pico-8 play session: hold → + tap 🅾

[t = 2 s] hold → ~2s, tap 🅾 ~4×
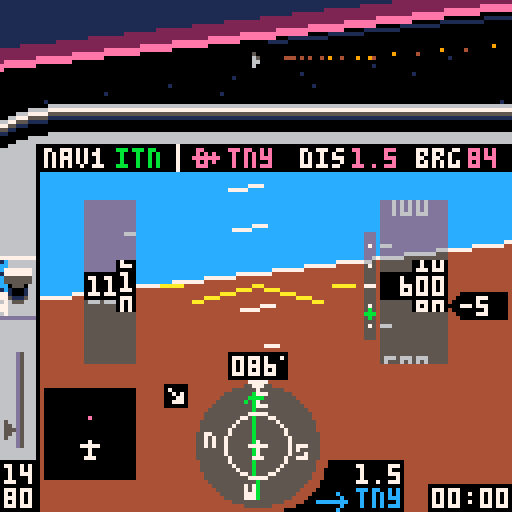
[t = 4 s] hold → ~4s, tap 🅾 ~7×
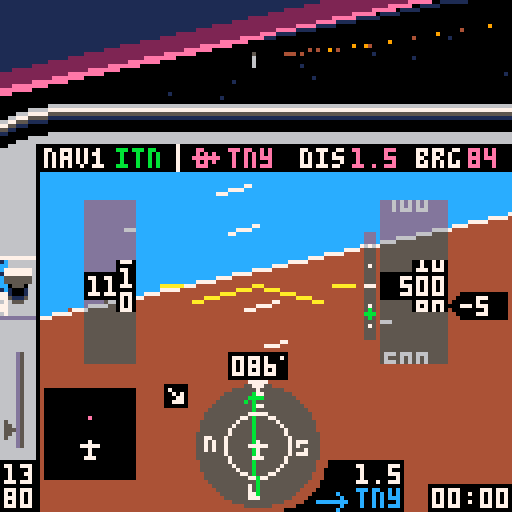
[t = 6 s] hold → ~6s, tap 🅾 ~10×
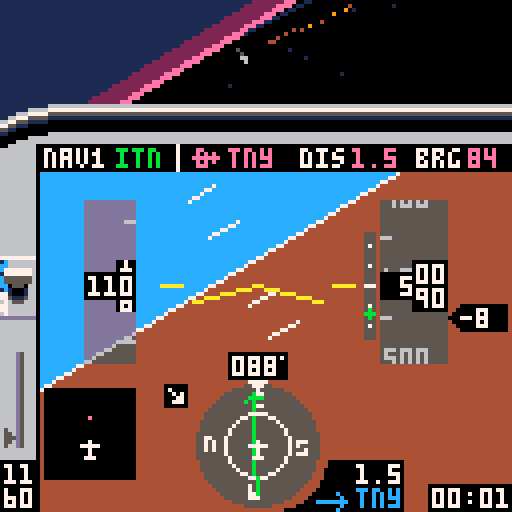
[t = 8 s] hold → ~8s, tap 🅾 ~14×
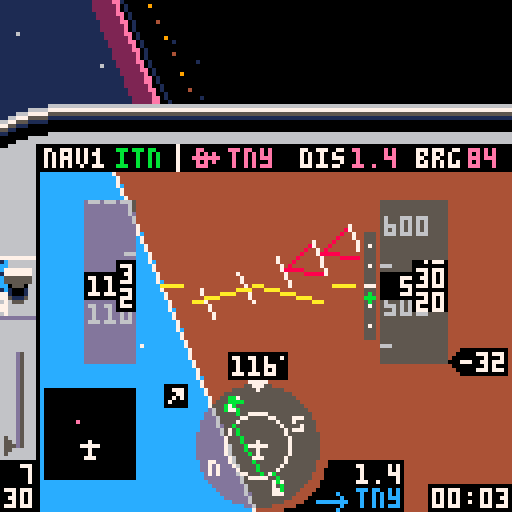

pico-8 cartridge
version 16
__lua__
-- tiny sim
-- [redacted]
-- 3d math portions from threejs
local _tok={
['true']=true,
['false']=false}
function nop() return true end
local _g={
cls=cls,
clip=clip,
map=map,
print=print,
line=line,
spr=spr,
sspr=sspr,
pset=pset,
rect=rect,
rectfill=rectfill,
sfx=sfx}
local table_delims={['{']="}",['[']="]"}
local function match(s,tokens)
for i=1,#tokens do
if(s==sub(tokens,i,i)) return true
end
return false
end
local function skip_delim(str, pos, delim, err_if_missing)
if sub(str,pos,pos)!=delim then
return pos,false
end
return pos+1,true
end
local function parse_str_val(str, pos, val)
val=val or ''
local c=sub(str,pos,pos)
if(c=='"') return _g[val] or val,pos+1
return parse_str_val(str,pos+1,val..c)
end
local function parse_num_val(str,pos,val)
val=val or ''
local c=sub(str,pos,pos)
if(not match(c,"-xb0123456789abcdef.")) return tonum(val),pos
return parse_num_val(str,pos+1,val..c)
end
function json_parse(str, pos, end_delim)
pos=pos or 1
local first=sub(str,pos,pos)
if match(first,"{[") then
local obj,key,delim_found={},true,true
pos+=1
while true do
key,pos=json_parse(str, pos, table_delims[first])
if(key==nil) return obj,pos
if first=="{" then
pos=skip_delim(str,pos,':',true)
obj[key],pos=json_parse(str,pos)
else
add(obj,key)
end
pos,delim_found=skip_delim(str, pos, ',')
end
elseif first=='"' then
return parse_str_val(str,pos+1)
elseif match(first,"-0123456789") then
return parse_num_val(str, pos)
elseif first==end_delim then
return nil,pos+1
else
for lit_str,lit_val in pairs(_tok) do
local lit_end=pos+#lit_str-1
if sub(str,pos,lit_end)==lit_str then return lit_val,lit_end+1 end
end
end
end
local world=json_parse'{"scenarios":[{"name":"visual approach","args":[-417,326.3,85,600,-1,0,25,112,3,2],"weather":1,"briefing":[{"fn":"print","args":["remain on runway axis. extend the\nflaps and keep speed at 65-70\nknots by using pitch and\nthrottle. at 50 feet, smoothly\nclose throttle and raise the\nnose to gently touch down\nbelow 65 knots.\ntoo easy? add some wind!",8,30,5]}]},{"name":"final approach","args":[-408.89,230.77,85,1000,1,0,75,112,3,2],"weather":2,"briefing":[{"fn":"print","args":["fly heading of approx. 085\nkeep localizer (  ) centered\n(the wind might push you away)\nmaintain 1000 ft\nintercept glide slope ( )\nreduce power and extend flaps\nstart 500 ft/min descent\nkeep localizer centered\nkeep glideslope centered\nat 200 ft reduce power & land",8,30,5]},{"fn":"spr","args":[20,71,36]},{"fn":"spr","args":[38,100,55]}]},{"name":"full approach","args":[-222.22,461.54,313,3000,0,0,91,112,1,2],"weather":3,"briefing":[{"fn":"print","args":["cross pco (  ) on heading 313\nintercept localizer (  )\nturn left heading 265\ndescend to 2000 ft\nturn right heading 310\nfly 1 minute\nturn left heading 130\nintercept localizer\nturn left heading 085\nfly final approach and land",8,30,5]},{"fn":"spr","args":[35,51,29]},{"fn":"spr","args":[20,91,36]}]},{"name":"engine failure!","args":[-422.2,408,85,500,10,0,0,65,3,2],"weather":1,"briefing":[{"fn":"print","args":["you have just taken off\nfrom tinyville for a trip\nto the beach, when the\nengine suddenly quits at\nonly 500 feet! make a steep\nturn back to airport while\nmaintaining best glide\nspeed (65 knots). can you\nmake it back? good luck!",8,30,5]}]},{"name":"unusual attitude","args":[-222.22,461.54,330,450,99,99,100,112,3,2],"weather":1,"briefing":[{"fn":"print","args":["while checking the map you did\nnot pay attention to your\nattitude. when you look up,\nthe airplane is out of control\nat low altitude. oops!\ncan you recover?\nhint: bank first, then pull up",8,30,5]}]},{"name":"free flight","args":[-422.2,384.6,85,0,0,0,0,0,5,2,true],"weather":1,"briefing":[{"fn":"print","args":["you are cleared for take-off\non runway 08 at tinyville.\napply full power and raise\nthe nose at 50-55 knots.\nhave fun!",8,30,5]}]}],"wx":[{"name":"clear, calm","dir":[0,0],"sky_gradient":[0,14,0,360,2,0,1440,1,0]},{"name":"clouds, breezy","dir":[60,10],"ceiling":500,"horiz":56,"sky_gradient":[0,213,-23131,500,5,0],"tex":{"x":0,"y":32},"light_ramp":68,"light_scale":0.125},{"name":"low clouds, stormy","dir":[10,20],"ceiling":200,"horiz":28,"sky_gradient":[0,5,0],"tex":{"x":64,"y":32},"light_ramp":68,"light_scale":0.08}],"db":[{"lat":-251.11,"lon":430.77,"name":"pco","type":"vor","nav":true},{"lat":-422.46,"lon":387.59,"name":"itn","type":"ils","angle":85},{"lat":-422.2,"lon":384.6,"name":"tny","type":"apt","model":"apt","angle":85,"nav":true},{"lat":-244,"lon":268.5,"name":"smallville","model":"cty"},{"lat":-66.67,"lon":153.85,"name":"smv","type":"apt","model":"apt","angle":40,"nav":true},{"lat":-177.78,"lon":246.15,"name":"wee","type":"vor","nav":true},{"lat":-70.17,"lon":531.28,"name":"pti","type":"apt","model":"apt2","angle":170,"nav":true},{"lat":0,"lon":0,"model":"grnd"},{"lat":-169.64,"lon":100.27,"name":"mt. big","model":"mnt_big"},{"lat":-157.76,"lon":402.52,"model":"ship","angle":56},{"lat":-342.95,"lon":575.45,"model":"ship","angle":156},{"lon":544.49,"lat":-107.86,"model":"windt","angle":21},{"lon":550.84,"lat":-105.59,"model":"windt","angle":21},{"lon":556.43,"lat":-103.61,"model":"windt","angle":21},{"lon":116.03,"lat":-409.66,"model":"windt","angle":90},{"lon":114.03,"lat":-408.52,"model":"windt","angle":90},{"lon":116.03,"lat":-406.93,"model":"windt","angle":90}],"vspeeds":[{"ias":55,"s":40},{"ias":60,"s":56},{"ias":65,"s":41},{"ias":79,"s":57}],"hsic":[64,111],"bp":{"v":[[64,98],[64,102],[62,100],[66,100],[64,120],[64,124]],"e":[[1,2],[1,3],[1,4],[5,6]]},"nesw":[[64,99,52],[52,111,53],[64,123,36],[76,111,37]],"cdii":{"v":[[64,98],[64,102],[62,100],[66,100],[64,120],[64,124],[64,104],[64,118]],"e":[[1,2],[1,3],[1,4],[5,6],[7,8]]},"apsymbol":{"v":[[55,87],[61,87],[58,86],[58,91],[57,91],[59,91]],"e":[[1,2],[3,4],[5,6]]},"lcockpit":[{"fn":"map","args":[0,0,-4,26,17,3]},{"fn":"map","args":[0,3,-4,48,2,11]},{"fn":"spr","args":[18,71,120]},{"fn":"spr","args":[34,79,115]},{"fn":"rectfill","args":[107,121,127,127,0]},{"fn":"rectfill","args":[87,115,100,127,0]},{"fn":"spr","args":[35,79,122]}],"rcockpit":[{"fn":"clip","args":[]},{"fn":"map","args":[17,0,-4,26,27,3]},{"fn":"map","args":[32,3,116,50,2,10]},{"fn":"spr","args":[21,107,120]},{"fn":"spr","args":[42,115,120]},{"fn":"line","args":[4,36,4,42,0]}],"briefing":[{"fn":"map","args":[82,1,0,17,16,10]},{"fn":"print","args":["press ❎ to   fly",8,112,7]},{"fn":"spr","args":[2,54,112]},{"fn":"spr","args":[3,77,112]},{"fn":"print","args":["🅾️: back to menu",8,119,6]}],"intro":[{"fn":"spr","args":[2,34,10]},{"fn":"spr","args":[3,78,10]},{"fn":"rectfill","args":[5,77,116,107,8]},{"fn":"rect","args":[5,77,116,107,2]},{"fn":"map","args":[82,0,5,70,15,1]},{"fn":"print","args":["tiny sim",44,10,7]},{"fn":"print","args":["the world\'s smallest flight sim",2,20,6]},{"fn":"print","args":["press ❎ for briefing",8,57,7]},{"fn":"print","args":["❎/🅾️ : throttle",8,80,6]},{"fn":"print","args":["❎[p2]: toggle flaps",8,87]},{"fn":"print","args":["🅾️[p2]: instruments / map",8,94]},{"fn":"print","args":["⬆️[p2]: cycle gps waypoint",8,101]}],"gs":[{"fn":"pset","args":[92,61,7]},{"fn":"pset","args":[92,66,7]},{"fn":"pset","args":[92,71,7]},{"fn":"pset","args":[92,76,7]},{"fn":"pset","args":[92,81,7]},{"fn":"line","args":[91,71,93,71,7]}],"stopsfx":[{"fn":"sfx","args":[38,-2]},{"fn":"sfx","args":[42,-2]},{"fn":"sfx","args":[43,-2]},{"fn":"sfx","args":[45,-2]}]}'
local dither_pat=json_parse'[0xffff.8,0x7fff.8,0x7fdf.8,0x5fdf.8,0x5f5f.8,0x5b5f.8,0x5b5e.8,0x5a5e.8,0x5a5a.8,0x1a5a.8,0x1a4a.8,0x0a4a.8,0x0a0a.8,0x020a.8,0x0208.8,0x0000.8]'
local scenarios,wx,db,hsic,bp,cdii,nesw,vspeeds,apsymbol=world.scenarios,world.wx,world.db,world.hsic,world.bp,world.cdii,world.nesw,world.vspeeds,world.apsymbol
palt(15,true)
palt(0,false)
local frame=0
local scen,wnd=1,1
local v_fwd,v_right,v_up={0,0,1},{1,0,0},{0,1,0}
local all_models,actors,stars,cam={},{},{}
local pilot_pos,sim={0,0.037,0}
local tex_src
music(0)
function _init()
menu,item=1,0
scen,wnd=1,1
cam=make_cam(63.5,14.5,63.5)
actors,sim={}
for _,l in pairs(db) do
if l.model then
add(actors,make_actor(l.model,{l.lat,0,l.lon},l.angle))
end
end
end
function make_sim(s)
local brg,dist,crs,cdi={},{},0,0
local rpm,vs,aoa,timer,flps,blag,plag,slag,relwind=2200,0,0,0,0,0,0,0
local lat,lon,heading,alt,pitch,bank,throttle,tas,dto,nav1,onground=munpack(scenarios[s].args)
if(pitch==99) bank,pitch=unusual()
local aic,aipitch,aistep,aiwidth,ai={64,71},{60,141},10,8,json_parse'[[-87,72],[215,72],[64,-79],[64,223]]'
local mapc,mapclr={22,111},{apt=14,vor=12,ils=0,cty=5}
local prev_tile=-1
function warn(y)
local j=y>64 and -1 or 1
for i=0,3 do
local _y=y+i*aistep+pitch
local x1,y1=rotatepoint({aipitch[1],_y},aic,-bank)
local x2,y2=rotatepoint({aipitch[1]+aiwidth/2,_y+(aistep-2)*j},aic,-bank)
local x3,y3=rotatepoint({aipitch[1]+aiwidth,_y},aic,-bank)
line(x1,y1,x2,y2,8)
line(x3,y3,x2,y2)
end
end
function next_dto()
dto+=1
if(dto==#db+1) dto=1
end
sfx(38)
sfx(43)
return {
get_pos=function()
return {lat,alt/120,lon},make_m_from_euler(-pitch/360,heading/360-0.25,-bank/360)
end,
crashed=false,
input=function()
if btn(5) then
throttle+=1.5
blag=-3
elseif btn(4) then
throttle-=1.5
blag=3
end
throttle=mid(throttle,0,100)
local maxrpm=2400
if(alt>=2000) maxrpm=2456-0.028*alt
targetrpm=throttle/100*(maxrpm-700)+700
rpm+=(targetrpm-rpm)/20
if(abs(targetrpm-rpm)>=30) plag=(targetrpm-rpm)/20
rpm=max(rpm,700)
if btn(2) then
plag=max(plag-2,-60)
pitch-=0.25*cos(bank/360)
elseif btn(3) and aoa<18 then
plag=min(plag+2,60)
pitch+=0.35*cos(bank/360)
elseif plag!=0 then
pitch+=0.004*plag*cos(bank/360)
plag-=plag/abs(plag)
end
pitch=mid(pitch,-45,45)
if btn(0) then
if onground and tas<30 then
heading-=0.6
else
blag=max(blag-1,-50)
bank-=1.8-tas/250
end
elseif btn(1) then
if onground and tas<30 then
heading+=0.6
else
blag=min(blag+1,50)
bank+=1.8-tas/250
end
elseif blag!=0 then
bank+=0.03*blag
blag-=blag/abs(blag)
end
if (abs(bank)<4 and blag==0) bank/=1.1
if(abs(bank)>20) pitch-=0.3*abs(sin(bank/360))
if(abs(bank)>160) pitch-=0.15
if(bank>180) bank-=360
if(bank<-180) bank+=360
if btnp(5,1) then
flps=1-flps
plag=flps==1 and 70 or -70
end
if btnp(2,1) then
next_dto()
while not db[dto].nav do
next_dto()
end
end
if onground then
bank/=1.3
pitch=max(pitch)
end
end,
update=function(self)
local coeff=vs<0 and 74 or 88
vs=tas*-sin((pitch-aoa)/360)*coeff
if(alt==0) vs=max(vs)
alt=max(alt+vs/1800)
if abs(bank)<=90 then heading+=bank*0.007
else heading+=(180-abs(bank))*bank/abs(bank)*0.007 end
heading=(heading+360)%360
local targetspeed=38.67+rpm/30-3.8*pitch
targetspeed=mid(targetspeed,-30,200)
if(flps==1) targetspeed-=10
if(onground) targetspeed-=40
tas+=(targetspeed-tas)/250
ias=tas/(1+alt/1000*0.02)
if ias>=71.1 then
aoa=13.2-0.12*ias
elseif ias>=46.7 then
aoa=26-0.3*ias
else
aoa=54-0.9*ias
end
aoa=max(aoa)
local wind=wx[wnd].dir
relwind=heading-wind[1]
relwind=(relwind+180)%360-180
local relh,relc=-wind[2]*cos(relwind/360),wind[2]*sin(relwind/360)
groundspeed=sqrt((tas/10+relh/10)^2+(relc/10)^2)
groundspeed=ceil(10*groundspeed)
local wca=onground and 0 or (atan2(tas+relh,relc)*360+180)%360-180
track=heading+wca
local dx,dy=-groundspeed*sin(track/360)/2880,groundspeed*cos(track/360)/2880
lon+=dx
lat-=dy
local j=1
for _,l in pairs(db) do
local dy,dx=-(l.lat-lat)*0.01,(l.lon-lon)*0.01
brg[j]=90+(atan2(dx,dy)*360)-heading
brg[j]-=flr(brg[j]/360)*360
dist[j]=max(sqrt(dx*dx+dy*dy))*2.6667
j+=1
end
local critical=18+4*flps
if aoa>=critical then
slag,plag=45,0
if(not onground) blag=-10
end
pitch-=slag*(onground and 0.003 or 0.008)
if (slag>=1) slag-=1
local alpha=atan2(alt/6072,dist[nav1])*360-270
gsy=mid(63+10/0.7*(alpha-3),50,74)
local cdangle=brg[nav1]-crs
cdangle=(cdangle+360)%360
if(cdangle>180) cdangle-=360
if cdangle>90 then cdangle=180-cdangle
elseif cdangle<-90 then cdangle=-180-cdangle end
cdi=mid(18/10*cdangle,-9,9)
local p=(rpm-700)/1000
local rpmvol=shl(band(0x7,2+2*p),9)
poke4(0x3c18,bor(band(0x3f,7*p)+0x040+rpmvol,shr(band(0x3f,6*p)+0x040+rpmvol,16)))
local src,wndvol=0x3d6c,shl(band(0x7,7*min(max(ias-120)/60,1)),9)
wndvol=bor(wndvol,shr(wndvol,16))
for k=1,16 do
poke4(src,bor(band(peek4(src),0xf1ff.f1ff),wndvol))
src+=4
end
local mx,my=flr(16*lon/600)+46,flr(16*(600+lat)/600)+8
local tile=fget(mget(mx,my))
if(ias>180) make_msg("exceeded maximum speed\nreduce power & pull up!!!")
if alt<=0 and not onground then
onground=true
if tile==2 then
make_msg("crashed into the ocean\n❎: exit to menu",300)
self.crashed=true
sfx(44)
elseif vs>-300 and pitch>-0.5 and abs(bank)<5 then
make_msg("good landing!")
sfx(42)
elseif vs>-1000 and pitch>-0.5 and abs(bank)<30 then
make_msg("oops... hard landing")
sfx(42)
else
make_msg("crash: collision with ground\n❎: exit to menu",300)
self.crashed=true
sfx(39)
end
end
if alt>0 and onground then
onground=nil
sfx(42,-2)
end
if tile==1 then
if prev_tile!=1 then
make_msg("immediately leave this zone!\nyour license will be revoked")
sfx(45)
end
elseif prev_tile==1 then
sfx(45,-2)
end
prev_tile=tile
timer+=1/30
end,
draw=function()
if menu==0 then
ai[1][2]=72+pitch
ai[2][2]=72+pitch
ai[3][2]=-80+pitch
ai[4][2]=222+pitch
local ax,ay=rotatepoint(ai[1],aic,-bank)
local bx,by=rotatepoint(ai[2],aic,-bank)
local cx,cy=rotatepoint(ai[3],aic,-bank)
local dx,dy=rotatepoint(ai[4],aic,-bank)
clip(10,36,118,96)
trifill(ax,ay,bx,by,cx,cy,12)
trifill(ax,ay,bx,by,dx,dy,4)
line(ax,ay,bx,by,7)
clip(35,44,55,43)
for j=0,15 do
local tmp=aipitch[2]-j*aistep+pitch
local x1,y1=rotatepoint({aipitch[1],tmp},aic,-bank)
local x2,y2=rotatepoint({aipitch[1]+aiwidth,tmp},aic,-bank)
if(j!=7) line(x1,y1,x2,y2,7)
end
warn(-8)
warn(110)
clip()
rectfillt(21,50,33,90)
rectfillt(95,50,111,90)
line(48,75,aic[1],aic[2],10)
line(80,75,aic[1],aic[2])
line(40,71,45,71)
line(83,71,88,71)
exec(world.lcockpit)
circfillt(64,111,15.5)
circ(64,111,8,7)
spr(19,62,95)
for _,l in pairs(nesw) do
local x,y=rotatepoint(l,hsic,-heading)
spr(l[3],x-1,y-1)
end
polyliner(bp,hsic,brg[dto],12)
crs=db[nav1].angle-heading
cdii.v[7][1]=cdi+64
cdii.v[8][1]=cdi+64
polyliner(cdii,hsic,crs,11)
spr(33,62,110)
?flr(brg[dto]+heading)%360,117,37,14
local drpm=ceil(rpm/10)*10
color(drpm<=2000 and 7 or 11)
if drpm>=1000 then
?sub(drpm,1,2),1,116
?sub(drpm,3,4),1,122
else
?sub(drpm,1,1),5,116
?sub(drpm,2,3),1,122
end
spr(4,1,109-throttle/4.4)
clip(22,50,32,41)
local dy,n=ias*3,ias>20 and flr(ias/10) or 2
for i=n,n+2 do
local x=i*10>99 and 22 or 26
?i*10,x,70-(i*30)+dy,6
line(31,72-(i*30)-15+dy,33,72-(i*30)-15+dy)
end
clip()
rectfill(21,68,33,74,ias>=163 and 8 or 0)
rectfill(29,65,33,77)
local y=ias-flr(ias/10)*10
local y2,y3=ceil(y),(y*7)%7
if ias>=20 then
clip(30,65,3,13)
?y2%10,30,66+y3,7
?(y2-1)%10,30,72+y3
?(y2+1)%10,30,60+y3
clip()
local z=ias>=99.5 and 22 or 26
?flr((ias+0.5)/10),z,69
else
?'---',22,69,7
end
clip(34,50,8,41)
for _,v in pairs(vspeeds) do
spr(v.s,34,(ias-v.ias)*3+69)
end
clip()
clip(95,50,16,41)
local dy,n=alt/5,alt>199 and flr(alt/100) or 2
for i=n-2,n+2 do
local x=i<100 and 96 or 92
?i*100,x,70-(i*20)+dy,6
line(95,62-(i*20)+dy,97,62-(i*20)+dy,6)
end
clip()
rectfill(95,68,111,74,0)
rectfill(103,65,111,77)
local y=alt/10-flr(alt/100)*10
local y2,y3=ceil(y),(y*7)%7
clip(104,65,7,13)
?(y2%10)..0,104,66+y3,7
?((y2-1)%10)..0,104,72+y3
?((y2+1)%10)..0,104,60+y3
clip()
local z=96
if alt>=9995 then
rectfill(91,68,94,74,0)
z=92
elseif alt<995 then
z=100
end
if alt>=100 then
?flr((alt/10+0.5)/10),z,69,7
end
local vsoffset=ceil(vs/100)
vsoffset=mid(vsoffset,-19,21)
rectfill(115,68-vsoffset,126,74-vsoffset,0)
spr(23,112,68-vsoffset)
if vsoffset!=0 then
?ceil(vs/100),115,69-vsoffset,7
end
rectfill(57,88,71,94,0)
pset(70,89,7)
local hdg=ceil(heading)%360
if hdg<10 then print("00"..hdg,58,89,7)
elseif hdg<100 then print("0"..hdg,58,89,7)
else
?hdg,58,89,7
end
disptime(timer,108,122)
?db[nav1].name,29,37,11
dispdist(dist[dto],89,116,7)
dispdist(dist[dto],88,37,14)
?db[dto].name,57,37,14
?db[dto].name,89,122,12
rectfill(11,97,33,119,0)
local latmin,lonmin=lat+67.77, lon-93.75
function disppoint(p)
local mapx,mapy=11+22/187.5*(p.lon-lonmin),119-22/187.5*(-p.lat+latmin)
local rotx,roty=rotatepoint({mapx,mapy},mapc,360-heading)
return {rotx,roty}
end
for l in all(db) do
local p=disppoint(l)
if(checkonmap(p)) pset(p[1]+0.5,p[2],mapclr[l.type])
end
spr(33,20,110)
if dist[nav1]<15 and alt<9995 then
rectfillt(91,58,93,84)
exec(world.gs)
spr(38,91,gsy+8)
end
spr(flps==1 and 46 or 14,0,64,1,2)
local s
if onground then
s=127
elseif relwind>=0 and relwind<90 then
s=78
elseif relwind<=0 and relwind>-90 then
s=79
elseif relwind>=90 and relwind<180 then
s=94
elseif relwind<=-90 and relwind>-180 then
s=95
end
spr(s,40,95)
elseif menu==2 then
drawmap(lat,lon,heading)
exec(world.rcockpit)
?db[dto].name,17,37,14
color(14)
disptime(flr(dist[dto]/groundspeed*3600),94,37)
?groundspeed,54,37
end
end
}
end
function unusual()
local sign=rnd()<0.5 and 1 or -1
return (80-rnd(15))*sign,-45
end
function checkonmap(p)
return p[1]>11 and p[1]<33 and p[2]>97 and p[2]<120
end
function polyliner(m,c,angle,col)
color(col)
for _,l in pairs(m.e) do
local x1,y1=rotatepoint(m.v[l[1]],c,angle)
local x2,y2=rotatepoint(m.v[l[2]],c,angle)
line(x1,y1,x2,y2)
end
end
function rotatepoint(p,c,angle)
local x,y=p[1]-c[1],p[2]-c[2]
local cs,ss=cos(angle/360),sin(angle/360)
return x*cs+y*ss+c[1],-x*ss+y*cs+c[2]
end
function dispdist(d,x,y,c)
if d<10 then
?flr(d*10)/10,x,y,c
else
?flr(d),x,y,c
end
end
function disptime(t,x,y)
local minutes=flr(t/60)
local seconds=flr(t-minutes*60)
if(minutes<10) minutes="0"..minutes
if(seconds<10) seconds="0"..seconds
?minutes..":"..seconds,x,y
end
local message,message_t
function make_msg(msg,t)
if(t==nil) t=60
message,message_t=msg,t
end
function dispmessage()
if message then
message_t-=1
if(message_t<0) message=nil sim.crashed=nil return
local c = message_t%16<8 and 7 or 9
rectfill(0,9,127,15,5)
if(#message>20) rectfill(0,15,127,21,5)
?message,10,10,c
end
end
function drawmenu()
local c = frame%16<8 and 7 or 9
exec(world.intro)
?"\82\69\65\68 \66\69\70\79\82\69 \70\76\73\71\72\84",25,71,7
?"flight:",8,37,item==0 and c or 7
?"weather:",8,47,item==1 and c or 7
?scenarios[scen].name,44,37,7
?wx[wnd].name,44,47
local t=4*t()%80
?sub("   ★credits★    engine: @yellowbaron - 3d: @freds72 - ♪: steve miller band               ",t,t+12),64-32,120,9
end
function drawmap(lat,lon,hdg)
local dx,dy=scalemap(lon,lat)
clip(0,43,118,85)
camera(-58+dx,-87+dy)
map(34,0,-33,-128,47,31)
for _,l in pairs(db) do
local name,angle,x,y=l.name,l.angle,scalemap(l.lon,l.lat)
x-=3
y-=3
function draw_ils(a,txt)
local _x,_y=sin(a),cos(a)
line(x+3,y+3,50*_x+x+3,50*_y+y+3,11)
?txt,62*_x+x+2,62*_y+y+3,7
end
if l.type=="vor" then
spr(39,x,y)
?name,x+9,y+1,7
elseif l.type=="ils" then
draw_ils((angle-3)/360,"")
draw_ils((angle+3)/360,name)
elseif l.type=="apt" then
if angle>=0 and angle<23 then spr(22,x,y)
elseif angle>22 and angle<68 then spr(55,x,y)
elseif angle>67 and angle<103 then spr(54,x,y)
elseif angle>102 and angle<148 then spr(55,x-1,y,1,1,true)
else spr(22,x,y) end
?name,x+9,y+1,7
elseif name then
spr(17,x,y)
?name,x-4*#name,y+1,5
end
end
?"tiny\nbay",265,-1,1
camera()
polyliner(apsymbol,{58,87},hdg,7)
end
function scalemap(_x,_y)
return 64+_x*0.2133,64+_y*0.2133
end
function drawbriefing()
exec(world.briefing)
exec(scenarios[scen].briefing)
?scenarios[scen].name,9,18,1
end
function exec(cmds)
for i=1,#cmds do
local drawcmd=cmds[i]
drawcmd.fn(munpack(drawcmd.args))
end
end
function _update()
frame+=1
if menu==1 then
if btnp(5) then
menu=3
elseif btnp(3) then
item+=1
item%=2
sfx(37)
elseif btnp(2) then
item-=1
item%=2
sfx(37)
elseif btnp(1) then
if item==0 then
scen+=1
if(scen==#scenarios+1) scen=1
wnd=scenarios[scen].weather
elseif item==1 then
wnd+=1
if(wnd==#wx+1) wnd=1
end
sfx(37)
elseif btnp(0) then
if item==0 then
scen-=1
if(scen==0) scen=#scenarios
wnd=scenarios[scen].weather
elseif item==1 then
wnd-=1
if(wnd==0) wnd=#wx
end
sfx(37)
end
elseif menu==3 then
if btnp(5) then
menu=0
music(-1,250)
sim=make_sim(scen)
_update()
elseif btnp(4) then
_init()
end
else
if sim.crashed then
exec(world.stopsfx)
if(btnp(4)) make_msg() menu=1 music(0)
else
sim:input()
sim:update()
end
cam:track(sim:get_pos())
if btnp(4,1) then
menu=menu==0 and 2 or 0
pilot_pos[1]=menu==0 and 0 or 0.03
end
end
menuitem(1, "back to sim menu", function() menu=1 sfx(-1) music(0) end)
end
function _draw()
cls()
if menu==1 or menu==3 then
cam:track({0,600,1024*t()},make_m_from_euler(0,0,sin(t()/30)/10))
draw_ground(wx[1])
if menu==1 then
drawmenu()
else
drawbriefing()
end
else
local weather=wx[wnd]
draw_ground(weather)
zbuf_draw(weather.horiz)
draw_clouds(weather)
sim:draw()
end
dispmessage()
end
function sort(data)
for num_sorted=1,#data-1 do
local new_val=data[num_sorted+1]
local new_val_key,i=new_val.key,num_sorted+1
while i>1 and new_val_key>data[i-1].key do
data[i]=data[i-1]
i-=1
end
data[i]=new_val
end
end
local light_shades={}
function unpack_ramp(x)
local shades={}
for i=0,15 do
for j=0,15 do
shades[i+16*j]=sget(x,i)+16*sget(x,j)
end
end
return shades
end
for c=0,15 do
local hc=sget(72,c)
sset(74,0,hc)
sset(74,1,hc)
light_shades[c]=unpack_ramp(74)
end
local clipplanes=json_parse'[[0,0,1,8],[0.707,0,-0.707,0.1767],[-0.707,0,-0.707,0.1767],[0,0.973,-0.228,0.243],[0,-0.973,-0.228,0.243],[0,0,-1,-0.25]]'
local clipplanes_simple=json_parse'[[0,0,1,8],[0,0,-1,-0.25]]'
function zbuf_draw(zfar)
local objs={}
for _,d in pairs(actors) do
collect_drawables(d.model,d.m,d.pos,zfar,objs)
end
sort(objs)
for i=1,#objs do
local d=objs[i]
if d.kind==3 then
project_poly(d.v,d.c)
else
circfillt(d.x,d.y,d.r,light_shades[d.c])
end
end
end
function lerp(a,b,t)
return a*(1-t)+b*t
end
function make_v(a,b)
return {
b[1]-a[1],
b[2]-a[2],
b[3]-a[3]}
end
function v_clone(v)
return {v[1],v[2],v[3]}
end
function v_dot(a,b)
return a[1]*b[1]+a[2]*b[2]+a[3]*b[3]
end
function v_scale(v,scale)
v[1]*=scale
v[2]*=scale
v[3]*=scale
end
function v_add(v,dv,scale)
scale=scale or 1
v[1]+=scale*dv[1]
v[2]+=scale*dv[2]
v[3]+=scale*dv[3]
end
function m_x_v(m,v)
local x,y,z=v[1],v[2],v[3]
v[1],v[2],v[3]=m[1]*x+m[5]*y+m[9]*z+m[13],m[2]*x+m[6]*y+m[10]*z+m[14],m[3]*x+m[7]*y+m[11]*z+m[15]
end
function make_m_from_euler(x,y,z)
local a,b = cos(x),-sin(x)
local c,d = cos(y),-sin(y)
local e,f = cos(z),-sin(z)
local ce,cf,de,df=c*e,c*f,d*e,d*f
return {
ce+df*b,a*f,cf*b-de,0,
de*b-cf,a*e,df+ce*b,0,
a*d,-b,a*c,0,
0,0,0,1}
end
function m_inv(m)
m[2],m[5]=m[5],m[2]
m[3],m[9]=m[9],m[3]
m[7],m[10]=m[10],m[7]
end
function m_set_pos(m,v)
m[13],m[14],m[15]=v[1],v[2],v[3]
end
function m_up(m)
return {m[5],m[6],m[7]}
end
function collect_drawables(model,m,pos,zfar,out)
local p={}
local cam_pos=make_v(pos,cam.pos)
local x,y,z=cam_pos[1],cam_pos[2],cam_pos[3]
cam_pos={m[1]*x+m[2]*y+m[3]*z,m[5]*x+m[6]*y+m[7]*z,m[9]*x+m[10]*y+m[11]*z}
local safe_pos=v_clone(cam_pos)
v_scale(safe_pos,1/64)
local d=v_dot(safe_pos,safe_pos)
local lodid=0
for i=1,#model.lod_dist do
if(d>model.lod_dist[i]) lodid+=1
end
if(lodid>=#model.lods) return
model=model.lods[lodid+1]
local groups={}
for _,f in pairs(model.f) do
groups[f.gid]=0
end
local function v_cache(k)
local a=p[k]
if not a then
a=v_clone(model.v[k])
m_x_v(m,a)
v_add(a,cam.pos,-1)
m_x_v(cam.m,a)
v_add(a,pilot_pos,-1)
p[k]=a
end
return a
end
local clips
local function set_clips(a)
local az=abs(a[3])
if abs(a[1])>az or abs(5.33*a[2])>az then
clips=clipplanes
end
end
for i=1,#model.f do
local f,n=model.f[i],model.n[i]
if v_dot(n,cam_pos)>model.cp[i] then
clips=clipplanes_simple
local z,vertices=0,{}
for k=1,#f.vi do
local a=v_cache(f.vi[k])
z+=a[3]
set_clips(a)
vertices[#vertices+1]=a
end
if f.c!=15 then
vertices=plane_clip(zfar,clips,vertices)
if(#vertices>2) add(out,{key=-64*#f.vi/z,v=vertices,c=f.c,kind=3})
end
else
groups[f.gid]+=1
end
end
for k,v in pairs(model.groups) do
if v==groups[k] then
make_msg("crash: collision with obstacle\n❎: exit to menu", 300)
if(not sim.crashed) sfx(39)
sim.crashed=true
break
end
end
local wfar=zfar and 120/zfar or 0
for j=1,#model.e do
local e=model.e[j]
local c=e.c or model.c
local a,b=v_cache(e[1]),v_cache(e[2])
clips=clipplanes_simple
if e.kind==1 or e.kind==4 then
local x0,y0,w0=cam:project2d(a)
if w0>wfar then
if e.kind==1 then
local n=v_dot(a,a)-v_dot(a,b)
c=n>0 and 7 or c
end
local r=mid(w0/4,0,3)
add(out,{r=r,key=-w0,x=x0,y=y0,c=c})
add(out,{r=r/2,key=-w0,x=x0,y=y0,c=c})
end
else
set_clips(a)
set_clips(b)
a[4],b[4]=0,e.n or 0
local v=plane_clip(zfar,clips,{a,b,a})
a,b=v[1],v[2]
if a and b then
local x0,y0,w0,u0=cam:project2d(a)
local x1,y1,w1,u1=cam:project2d(b)
if e.kind==0 then
local bloom=lerp(24,12,mid(-20*cam.m[7],0,1))
lightline(x0,y0,x1,y1,c,u0,w0,u1,w1,bloom,e.scale,out)
else
line(x0,y0,x1,y1,c)
end
end
end
end
end
function plane_clip(zfar,clips,v)
for i=zfar and 1 or 2,#clips do
if(#v<2) break
v=plane_poly_clip(clips[i],v)
end
return v
end
function plane_poly_clip(n,v)
local dist,allin={},0
for i,a in pairs(v) do
local d=n[4]-(a[1]*n[1]+a[2]*n[2]+a[3]*n[3])
if(d>0) allin+=1
dist[i]=d
end
if(allin==#v) return v
if(allin==0) return {}
local res={}
local v0,d0,v1,d1,t,r=v[#v],dist[#v]
local clip_line=function()
local r,t=make_v(v0,v1),d0/(d0-d1)
v_scale(r,t)
v_add(r,v0)
if(v0[4]) r[4]=lerp(v0[4],v1[4],t)
if(v0[5]) r[5]=lerp(v0[5],v1[5],t)
res[#res+1]=r
end
for i=1,#v do
v1,d1=v[i],dist[i]
if d1>0 then
if(d0<=0) clip_line()
res[#res+1]=v1
elseif d0>0 then
clip_line()
end
v0,d0=v1,d1
end
return res
end
function make_actor(model,p,angle)
angle=angle and angle/360 or 0
local a={
pos=v_clone(p),
model=all_models[model],
m=make_m_from_euler(0,angle-0.25,0)
}
m_set_pos(a.m,p)
return a
end
function make_cam(x0,y0,focal)
local c={
pos={0,0,0},
track=function(self,pos,m)
self.pos=v_clone(pos)
self.m=m
m_inv(self.m)
end,
project2d=function(self,v)
local w=focal/v[3]
return x0+ceil(v[1]*w),y0-ceil(v[2]*w),w,v[4] and v[4]*w,v[5] and v[5]*w
end,
project2da=function(self,v)
local w=focal/v[3]
return {x0+ceil(v[1]*w),y0-ceil(v[2]*w),w,v[4] and v[4]*w,v[5] and v[5]*w}
end
}
return c
end
function draw_clouds(weather)
if(not weather.ceiling) return
local cloudy=weather.ceiling/120-cam.pos[2]
local cloudplane={
{512,cloudy,512,0,0},
{-512,cloudy,512,32,0},
{-512,cloudy,-512,32,32},
{512,cloudy,-512,0,32}}
for _,v in pairs(cloudplane) do
m_x_v(cam.m,v)
end
for i=1,#clipplanes do
cloudplane=plane_poly_clip(clipplanes[i],cloudplane)
end
tex_src=weather.tex
color(cloudy<0 and 5 or 13)
project_texpoly(cloudplane)
end
function draw_ground(weather)
local horiz=weather.horiz
clipplanes[1][4]=horiz
local zfar=horiz and -horiz or -128
local farplane={
{-zfar,zfar,zfar},
{-zfar,-zfar,zfar},
{zfar,-zfar,zfar},
{zfar,zfar,zfar}}
local n=m_up(cam.m)
local sky_gradient,y0=weather.sky_gradient,cam.pos[2]
local scale=3*max(ceil(y0/32),1)
scale*=scale
local x0,z0=cam.pos[1],cam.pos[3]
local dx,dy=x0%scale,z0%scale
color(1)
for i=-4,4 do
local ii=scale*i-dx+x0
for j=-4,4 do
local v={ii,0,scale*j-dy+z0}
v_add(v,cam.pos,-1)
m_x_v(cam.m,v)
v_add(v,pilot_pos,-1)
local x,y,w=cam:project2d(v)
if w>0 then
pset(x,y)
end
end
end
for i=1,#sky_gradient,3 do
local p={0,-sky_gradient[i]/120,0}
if(horiz) p[2]+=y0
m_x_v(cam.m,p)
n[4]=v_dot(p,n)
farplane=plane_poly_clip(n,farplane)
fillp(sky_gradient[i+2])
project_poly(farplane,sky_gradient[i+1])
end
fillp()
if not weather.ceiling then
for _,v in pairs(stars) do
v=v_clone(v)
m_x_v(cam.m,v)
local x,y,w=cam:project2d(v)
if(w>0) pset(x,y,6)
end
end
end
function project_poly(p,c)
if #p>2 then
local x0,y0=cam:project2d(p[1])
local x1,y1=cam:project2d(p[2])
for i=3,#p do
local x2,y2=cam:project2d(p[i])
trifill(x0,y0,x1,y1,x2,y2,c)
x1,y1=x2,y2
end
end
end
function project_texpoly(p)
if #p>2 then
local p0,p1=cam:project2da(p[1]),cam:project2da(p[2])
for i=3,#p do
local p2=cam:project2da(p[i])
tritex(p0,p1,p2)
p1=p2
end
end
end
function lightline(x0,y0,x1,y1,c,u0,w0,u1,w1,bloom,scale,out)
local ramp=wx[wnd].light_ramp or 64
scale*=(wx[wnd].light_scale or 0.5)
local w,h=abs(x1-x0),abs(y1-y0)
local prevu,du,dw=-1
local light=function(x,y,u)
if prevu and prevu!=u then
local col=sget(ramp+3*mid(scale*w0-u%2,0,1),c)
if col!=0 then
pset(x,y,col)
if bloom and w0>bloom then
circfillt(x,y,min(3,24/w0),light_shades[c])
end
end
end
u0+=du
w0+=dw
prevu=u
end
if h>w then
if(y0>y1) x0,y0,x1,y1,u0,u1,w0,w1=x1,y1,x0,y0,u1,u0,w1,w0
w,h=x1-x0,y1-y0
du,dw=(u1-u0)/h,(w1-w0)/h
if y0<0 then
local t=-y0/h
x0,y0,u0,w0=x0+w*t,0,lerp(u0,u1,t),lerp(w0,w1,t)
prevu=nil
end
for y=y0,min(y1,40) do
light(x0,y,flr(u0/w0))
x0+=w/h
end
else
if(x0>x1) x0,y0,x1,y1,u0,u1,w0,w1=x1,y1,x0,y0,u1,u0,w1,w0
w,h=x1-x0,y1-y0
du,dw=(u1-u0)/w,(w1-w0)/w
if x0<0 then
local t=-x0/w
x0,y0,u0,w0=0,y0+h*t,lerp(u0,u1,t),lerp(w0,w1,t)
prevu=nil
end
for x=x0,min(x1,127) do
light(x,y0,flr(u0/w0))
y0+=h/w
end
end
end
function p01_trapeze_h(l,r,lt,rt,y0,y1)
lt,rt=(lt-l)/(y1-y0),(rt-r)/(y1-y0)
if(y0<0)l,r,y0=l-y0*lt,r-y0*rt,0
for y0=y0,min(y1,128) do
rectfill(l,y0,r,y0)
l+=lt
r+=rt
end
end
function p01_trapeze_w(t,b,tt,bt,x0,x1)
tt,bt=(tt-t)/(x1-x0),(bt-b)/(x1-x0)
if(x0<0)t,b,x0=t-x0*tt,b-x0*bt,0
for x0=x0,min(x1,128) do
rectfill(x0,t,x0,b)
t+=tt
b+=bt
end
end
function trifill(x0,y0,x1,y1,x2,y2,col)
color(col)
if(y1<y0)x0,x1,y0,y1=x1,x0,y1,y0
if(y2<y0)x0,x2,y0,y2=x2,x0,y2,y0
if(y2<y1)x1,x2,y1,y2=x2,x1,y2,y1
if max(x2,max(x1,x0))-min(x2,min(x1,x0)) > y2-y0 then
col=x0+(x2-x0)/(y2-y0)*(y1-y0)
p01_trapeze_h(x0,x0,x1,col,y0,y1)
p01_trapeze_h(x1,col,x2,x2,y1,y2)
else
if(x1<x0)x0,x1,y0,y1=x1,x0,y1,y0
if(x2<x0)x0,x2,y0,y2=x2,x0,y2,y0
if(x2<x1)x1,x2,y1,y2=x2,x1,y2,y1
col=y0+(y2-y0)/(x2-x0)*(x1-x0)
p01_trapeze_w(y0,y0,y1,col,x0,x1)
p01_trapeze_w(y1,col,y2,y2,x1,x2)
end
end
local shades=unpack_ramp(79)
function rectfillt(x0,y0,x1,y1)
x0,x1=max(flr(x0)),min(flr(x1),127)
for j=max(y0),min(y1,127) do
linet(x0,j,x1,shades)
end
end
function circfillt(x0,y0,r,ramp)
if(r==0) return
x0,y0=flr(x0),flr(y0)
local x,y=flr(r),0
local d=1-x
ramp=ramp or shades
while x>=y do
linet(x0-x,y0+y,x0+x,ramp)
if y!=0 then
linet(x0-x,y0-y,x0+x,ramp)
end
y+=1
if(d<0) then
d+=shl(y,1)+1
else
if x>=y then
linet(x0-y+1,y0+x,x0+y-1,ramp)
linet(x0-y+1,y0-x,x0+y-1,ramp)
end
x-=1
d+=shl(y-x+1,1)
end
end
end
function linet(x0,y0,x1,ramp)
if(band(y0,0xff80)!=0) return
if(x0>127 or x1<0) return
x0,x1=mid(x0,0,127),mid(x1,0,127)
if band(x0,0x1)==1 then
pset(x0,y0,ramp[pget(x0,y0)])
x0+=1
end
if x1%2==0 then
pset(x1,y0,ramp[pget(x1,y0)])
x1-=1
end
local mem=0x6000+shl(y0,6)+shr(x0,1)
for i=1,shr(x1-x0+1,1) do
poke(mem,ramp[peek(mem)])
mem+=1
end
end
local mem=0x1000
function munpack(t, from, to)
local from,to=from or 1,to or #t
if(from<=to) return t[from], munpack(t, from+1, to)
end
function unpack_int(w)
w=w or 1
local i=w==1 and peek(mem) or bor(shl(peek(mem),8),peek(mem+1))
mem+=w
return i
end
function unpack_float(scale)
local f=shr(unpack_int()-128,5)
return f*(scale or 1)
end
function unpack_double(scale)
local f=shr(unpack_int(2)-0x4000,4)
return f*(scale or 1)
end
function unpack_array(fn)
for i=1,unpack_int() do
fn(i)
end
end
local itoa='_0123456789abcdefghijklmnopqrstuvwxyz'
function unpack_string()
local s=""
unpack_array(function()
local c=unpack_int()
s=s..sub(itoa,c,c)
end)
return s
end
function unpack_models()
unpack_array(function()
local model,name,scale={lods={},lod_dist={}},unpack_string(),1/unpack_int()
unpack_array(function()
add(model.lod_dist,unpack_double())
end)
unpack_array(function()
local lod={v={},f={},n={},cp={},e={},groups={}}
unpack_array(function()
add(lod.v,{unpack_double(scale),unpack_double(scale),unpack_double(scale)})
end)
unpack_array(function(i)
local f={ni=i,vi={},c=unpack_int(),gid=unpack_int()}
unpack_array(function()
add(f.vi,unpack_int())
end)
add(lod.f,f)
if(f.gid>0) lod.groups[f.gid]=1+(lod.groups[f.gid] or 0)
end)
unpack_array(function()
add(lod.n,{unpack_float(),unpack_float(),unpack_float()})
end)
for i=1,#lod.f do
local f=lod.f[i]
local cp=v_dot(lod.n[i],lod.v[f.vi[1]])
add(lod.cp,cp)
end
unpack_array(function()
local e={
unpack_int(),
unpack_int(),
kind=unpack_int(),
c=unpack_int()
}
if e.kind==0 then
e.n,e.scale=unpack_int(),unpack_float()
end
add(lod.e,e)
end)
add(model.lods,lod)
end)
all_models[name]=model
end)
end
unpack_array(function()
add(stars,{unpack_float(),unpack_float(),unpack_float()})
end)
unpack_models()
function trapezefill(l,dl,r,dr,start,finish)
local l,dl={
l[1],l[3],l[4],l[5],
r[1],r[3],r[4],r[5]},{
dl[1],dl[3],dl[4],dl[5],
dr[1],dr[3],dr[4],dr[5]}
local dt=1/(finish-start)
for k,v in pairs(dl) do
dl[k]=(v-l[k])*dt
end
if start<0 then
for k,v in pairs(dl) do
l[k]-=start*v
end
start=0
end
local mx,my,cx,cz=tex_src.x,tex_src.y,cam.pos[1],cam.pos[3]
for j=start,min(finish,30) do
local len=l[5]-l[1]
if len>0 then
local w0,u0,v0=l[2],l[3],l[4]
local dw,du,dv=shl(l[6]-w0,2)/len,shl(l[7]-u0,2)/len,shl(l[8]-v0,2)/len
for i=l[1],l[5],4 do
local sx,sy=(u0/w0)%32,(v0/w0)%32
local c=sget(mx+band(sx*32-cx,31),my+band(sy*32-cz,31))
if c!=0 then
fillp(dither_pat[c+1])
rectfill(i-2,j,i+1,j)
end
u0+=du
v0+=dv
w0+=dw
end
end
for k,v in pairs(dl) do
l[k]+=v
end
end
end
function tritex(v0,v1,v2)
local x0,x1,x2=v0[1],v1[1],v2[1]
local y0,y1,y2=v0[2],v1[2],v2[2]
if(y1<y0)v0,v1,x0,x1,y0,y1=v1,v0,x1,x0,y1,y0
if(y2<y0)v0,v2,x0,x2,y0,y2=v2,v0,x2,x0,y2,y0
if(y2<y1)v1,v2,x1,x2,y1,y2=v2,v1,x2,x1,y2,y1
local v02,mt={},1/(y2-y0)*(y1-y0)
for k,v in pairs(v0) do
v02[k]=v+(v2[k]-v)*mt
end
if(x1>v02[1])v1,v02=v02,v1
trapezefill(v0,v1,v0,v02,y0,y1)
trapezefill(v1,v2,v02,v2,y1,y2)
fillp()
end
__gfx__
00000000fff7777f49777777777777e25fffffff666666666666666666666666000000000000000056777677ffffffffffffffff666666667777777770ffffff
00000000ff7fffffffffffffffffffff55ffffff666666666666666666666666001100010100001d77677777fffffffffff66666777777771c66666660ffffff
00000000f7ffffffff3b77777777d5ff555fffff000000000000000000000000000000002280002e10507677ffffffff6667777755555555cc66666660ffffff
000000007fffffffffffffffffffffff55ffffff0000077707770777007700770000000053b0003b77077777ffffff667775555511111111c777777760ffffff
00000000ffffffffffff1c7777c1ffff5fffffff000007000070070007000700000000002490004556777677ffff667755511111000000001777777760ffffff
00000000ffffffffffffffffffffffffffffffff000007700070077007000777000000005560005677677777ffff77551110000000000000c555555560ffffff
00000000ffffffffffffffffffffffffffffffff000007000070070007070007015600565670006d10507677ffff55110000000000000000c555555560ffffff
00000000ffffffffffffffffffffffffffffffff000007770070077707770770567706775770007677077777ffff11000000000066666666cc05550660ffffff
00222222ffffffffffffffff77777fffffbfffffc000000cff222fffffffffff128802882880008e22222200ffff000000066666666666661c10001660ffffff
02888888fffffffffffffffff777fffffbffffffccccccccf2e7e2ffff0fffff449a054929a0009a88888820ffff000066666666666666667710001660ffffff
28886788ff555fffffffffffff7fffffbbbbbbbb000000002ee7ee2ff00fffff49a7009a4aa000a788678882ffff006666666000000000007751115660ffffff
28860078ff555ffffffffff0fffffffffbffffffcc0000002ee7ee2f000fffff033b003b3bb000b686007882ffff666666666000000000006765556660ffffff
28860068ff555fffffffff00ffffffffffbfffff0c00cc002ee7ee2ff00fffff011c000c1cc000cd86006882ffff666666666000000000007766666660ffffff
28886688fffffffffffff000ffffffffffffffff0c00c0c0f2e7e2ffff0fffff000000005d6000d688668882ffff666666666000000000007766666660ffffff
28888888fffffffffff00000ffffffffffffffff0c00c0c0ff222fffffffffff000000002ed000ef88888882ffff666666666000000000006766666660ffffff
28282828ffffffff00000000ffffffffffffffffccc0c0c0ffffffffffffffff000000005f7000f682828282ffff66666666600000000000ddddddddd0ffffff
22222222ff7ffffffff0000000000000777fffff777ffffffbfffffffffffffffff00000fff00000000fffffffff6666666660000000000077777777cccccccc
8888888877777ffffff0000000000c007fffffff77ffffffbbbfffffffcccfffff00ccc0ff000cc0000fffffffff6666666660ffffffffff1c666666cccccccc
88888888ff7fffffff000000000000c0ff7fffff7ffffffffbfffffffcfffcfff000c0c0f000c000000fffffffff6666666660ffffffffffcc666666cccccccc
88888888ff7fffffff000000cccccccc777fffff777ffffffffffffffcfcfcff0000cc000000c000000fffffffff6666666660ffffffffffcc666666cccccccc
88888888f777ffffff000000000000c0fffffffffffffffffffffffffcfffcfff000c0c0f000c0c0cccfffffffff6666666660ffffffffff1c666666cccccccc
88888888fffffffff000000000000c00ffffffffffffffffffffffffffcccfffff00c0c0ff00ccc0cccfffffffff6666666660ffffffffffcc666666cccccccc
88888888fffffffff000000000000000fffffffffffffffffffffffffffffffffff00000fff00000c0cfffffffff6666666660ffffffffffcc655566cccccccc
28282828ffffffff00000000ffffffffffffffffffffffffffffffffffffffffffffffffffffffffc0cfffffffff6666666660ffffffffffcc511156cccccccc
aaaaaaaa99999999444444442222222277ffffff7f7fffffff222fffff222ffffff00000fff0000033333333ff000000666660ff0000ffff1c10001677777777
aaaaaaaa9999999944444444233233227f7fffff7f7ffffff2eee2fff2eee2ffff00c0c0ff00c0c033333333ff000000666660ff0000ffff7710001677777777
aaaaaaaa9999999944444444232332327f7fffff777fffff2eeeee2f2eee7e2ff000c0c0f000c0c033333333ff005555666660ff5550ffff770ddd0677777777
aaaaaaaa9999999944444444223323327f7fffff777fffff2777772f2ee7ee2f00000c000000ccc033333333ff005666666660ff6650ffff67ddddd677777777
aaaaaaaa999999994444444423323322ffffffffffffffff2eeeee2f2e7eee2ff000c0c0f00000c033333333ff005555666660ff5550ffff7ddddddd77777777
aaaaaaaa999999994444444423233232fffffffffffffffff2eee2fff2eee2ffff00c0c0ff00ccc033333333ff005555666660ff5550ffff7555555577777777
aaaaaaaa999999994444444422332332ffffffffffffffffff222fffff222ffffff00000fff0000033333333ff001111666660ff1110ffff6555555577777777
aaaaaaaa999999994444444422222222ffffffffffffffffffffffffffffffffffffffffffffffff33333333ff000000666660ff0000ffffd111111177777777
1468988410000000000000000000000000066666666666666666666666666666ffeaaceb8877642467678bfb7433338cffff6666666660ffffffffffffffffff
67affffa50000000000000000000013366666666666666666666666666666666cdcffffd82333101333469b963000159ffff6666666660fff000000ff000000f
9bfffffc920000000000000000001467666660000000000000000000000000009bffffffc51001333234777654332467ffff6666666660fff070000ff000070f
ccfffffeb4000000000000000000369b66666007700777070700700000000007ccfffffffa411467787777445676779bffff0000000000fff007070ff070700f
cbdffeccb510000000000000000037bf66666007070707070707700000000007cbdffffffe73369bcccb96349cea9abfffff0000000000fff000770ff077000f
aadfeb8562000000000000000000369b66666007070777070700700000000007aadffffffd7337bfeeefb747dfffb99bffff0000000000fff007770ff077700f
aabfc82000000000000000000000146866666007070707070700700000000007aacfffedc963369bcccba99cffffa768ffff0000000000fff000000ff000000f
cdffc50000000000000000000000014966666007070707007007770000000007ffffffdca64247987878aabefffd724affff0000000000ffffffffffffffffff
efffc60000200000000000000000014966666666666666666666666666666666ffffffca6344689742369aefffc9415dffff0000000000ffffffffffffffffff
ffea852002520000000000000000036c66666666666666666666666666666666ffffffb632889b9630037bffed97239fffff0000000000fff000000ff000000f
cb93034558875444331000000000049c70000000000000000000000000000000fffe9aa968befffb631369bbdca745cfffff0000000000fff007770ff077700f
86300069ccdb9899964100000000168970000ee0000000007007770077000000ffc763adffffffffc6424679aab979bfffff0000000000fff000770ff077000f
43000016aabdcccec96300000000347670000e0e0e0000000700700700000000aa64115dffffffffd96313368bfba78affff0000000000fff007070ff070700f
01000000368cfffffb730001333134547000eeeeeee0000007007007770000003431036cfffffffffb7300049cea9755ffff0000000000fff070000ff000070f
134641000369bcccb96300146764433270000e0e0e00000007007000070000001346448ffffffffeec940015adda8432ffff0000000000fff000000ff000000f
576763200146778776410169cc96433470000eee000000007707770770000000676767cffffffffedda51169dfca9998ffff0000000000ffffffffffffffffff
88986410001333233310149efeb73266ff0000000000ffff6666666666666666d99868bfffffffcccea6449efeccdfffffffffffffffffff000666666666ffff
aa96310000000000000036cffc962036ff0000070000ffff6666666666666666fe96348effffc9adefc766cffccfffff66666fffffffffffff0666666666ffff
ba73000000000000000037cffc830005ff0000575000ffff0000000000000000ff830369baa977bdffd767cffcbdffff77777666ffffffffff0666666666ffff
56630000000000000000369cdc910000ff0005575500ffff7770077000007770ff9301467654368dffc879cddccaffff5555577766ffffffff0666666666ffff
034100000000000000001468abb60000ff0005555500ffff7070700000007070fb71001346458cfffeb87bccbbcbdfff111115557766ffffff0666666666ffff
001000000000000000000136aee96000ff0005555500ffff7700700000007700a6400001469ffffffa999cccdeeadcff000001115577ffffff0666666666ffff
000000000000000000000003affeb300ff0001555100ffff70707070000070709720000369fffffff978bfbadffec77a000000001155ffffff0666666666ffff
0000000000000000000000039fffe700ff0000111000ffff7070777000007770a74100037bfffffff6469b99cfffe979000000000011ffffff0666666666ffff
1000000000000001333100017cffea63666670ff666660ffd56660ff70000000c963000369fffffff64567658cffedcc666660000000ffffff066666ffffffff
41000000000000279a741000279bba86666660ff666660ffd56660fffffffffffc730001469ffffffb768995379bbdff666666660000ffffff066666f000000f
630000000133447cced7300001369ab9666660ff666660ffd56660fffffffffffc6300001468cdffdeecddda5369ceff000666666600ffffff066666f000000f
73000000146899989bea300000037bfb666660ff666660ffd56660ffffffffffff610133469bca99ceffffffa76adfff000666666666ffffff066666f000000f
63000000369ec96469c93000000369b9666660ff666660ffd56660ffffffffffff921467aefffd88cfffffffd99effff000666666666ffffff066666f000000f
4100000037bfc8404897100000014676666660ff666660ffd56660ffffffffffffc6369bfffffea6dfffffffdabfffff000666666666ffffff066666f000000f
10000000236bb9646642000000001333666660ff666660ffd56660ffffffffffffe637bfffffffcbffffffffc89bafff000666666666ffffff066666f000000f
01333112010255321000000000000000666660ff6666d0ffd56660fffffffffffff967adcdcdeb98ab9adffd87676adf000666666666ffffff066666ffffffff
03b7f9b7597978b7a919763839f93877f7f8c9766839180a08e8d9f7674826d6794778a919c7f846380ae747d9a70a3838097856f70a18366857080a08e70a08
397876c6694768f968e719b9c8e9087619b858f9b72948a969986989591867e85637399667e968080a08080a08c70a38b8c9c8662978f70a0838f9b746d8a8e9
b8c706382849c8690a18c747c9b8c70a387030c0b1f1031004402064f30104000400040f04000400f3010400d90c040f0400d90c04000400040004000400b800
04000400d90c04000400b800f30a0400d20404060400d204f3070400320e04090400320ef3010400630a040f0400630a04000400630a04000400320e040f0400
730e54450400730e540f040083e774030400c41874dc0400d402540f0400361e64070400630a040f0400e58e040f040016e2540f040066e225070400d4020400
0400732e04000400930c04c904007304548f0400730464490400730e64490400461e04870400f58a548e040056d004870400d55135180400850c451c04007508
3518040075083518140f7508451c140f75083518140f850c451c140f850c451c0400850c2507040095e074dc040095e07403040095ea64dc040066e274030400
56cc74030400730674dc0400d49b74dc04008567143e040063a2143e0400834335182403850c451c2403850c451c2403750835182403750835182404850c451c
24047508451c2404850c351824047508a3060400f40aa3063400f44bb30a0400f40ab30a24fff41cc30e0400f40ac30e24fff4fce3020400f40ae30224eff4cd
80001040a2527282001040b2c252a2d01040b2a273830000408373a393d01040829293a300104082726292001040c2839362d01040a282a3738006080808080a
08080a080a080808060808060a0808060808323010007023a950600060050a70800080620a90a00070200ab0c00070200a102000b0e10a30400080e10af00100
70e10a234100c01138613100c03238a19100c06038816100c0603851b100c09038422200b08038d1c100b06038e1f100b01138120200b00938223200b0913811
2100c040382040007023a913f200c0a038d2e200c09038e07100c04038b1d200c0a03803a100c02038334300a09338536300a0b03873b3408083d34080a3e340
8093c34080f304108014241080344410805464108060f30104000400040f04000400f3010400d90c040f0400d90c04000400630a04000400320e000050301000
7023a9102000b0e10a30400080e10a50600070e10a2040007023a930e0f142101004d02054e31d04001403e3e9040004bfe314040004dbd3dd04000450d31f04
00f3d2e3c80400e36ff3b10400e3dcf3880400e3bf04a20400f380040a0400f3d104af0400f3f304cf0400f30b1432040004b3049804001424f3ed040014e5d3
da0400e3a3d33804001462f31a0400244424e20400240424960400e3eff30a0400d303f3bd0400f37ff31e0415f3aff36e04000471f39e04150401f3bf0400f3
cef38f0415f32f0460040004b0040004150480f3090400f37ff3090463f37ff35a04000401f35a04630401f39a0400f31ef39a0463f31ef3fb0400f3aff3fb04
63f3aff3ab040004a5f3ab043204a5f31a04000407f31a04320407f30d04000437f30d04320437f37b04000498f37b04320498e367040004db14130400f30bd3
e8040014e324370400f34104340400f310f36f04001475f37b04002494f38b0400d392e3ca0400e36f048a04001424d3ab0400e3a2245304002423f31e0435f3
aff39e04350401f38f0435f32f040004350480f3090483f37ff35a04830401f39a0483f31ef3fb0483f3aff3ab045204a5f31a04520407f30d04520437f37b04
520498f0001040617191810010408191d1c1001040c1d1b1a1001040a1b17161002040e1f1120200204002125242002040425232220020402232f1e100304062
7292820030408292d2c2003040c2d2b2a2003040a2b2726200004072b2d292000040f132521200004071b1d191f02628b8b828e9e92857572826860859590889
8908b6b60886b608868608595908898908b6080a08080a08080a08d220100090700a30200090b00a40300090510a50400090610a60500090010a70600090f00a
80700090c00a90800090010aa0900090c00ab0a00090a00ac0b00090b00ad0c00090e00ad0e00090f10af0e00090110a10f00090b10a60e00090e40a30c00090
b40a90f00090c30a60010090d10a30110090610af0210090810ae0310090130ac0410090920a90510090130ae2f20090b40ae2030090b10af2130090420a2333
0090c30a33430090910a23530090130a63730090e40a63830090020a73930090e20ad1d34080c3b14080d254408044b2408091b340809234408071a340807224
408032044080e3f140805214408012f3408011e31d04001403e3740400047cd3dd04000450d31f0400f3d2f3b10400e3dcf3880400e3bf04af0400f3f3143204
0004b30439040014c3f38e040014c5d37d0400e330d37804001413f3aa0400242524920400240324870400f36204430400f3c0f3ea0400d32300001110200090
300a30200090400a40300090400a60500090200a80900090600aa0900090300a10a00090600a40500090600a20f00090710aa0010090c00a90b00090610a20c0
0090400aa0d00090500a90e00090900a70800090500a60700090800a01110090a00a4021d191f010100800105156080400a52815410400040035f10400d4d5f4
18040064f8757d0400d4983660040064d756520400449af558040054ba2656040024c6e59a04003401e4670400d427c4bf0400c4c3a461040084d394a5040044
aaf5d40400252c8564040095de65dd040095b3452b0400257935600400150865250400557c169204007491000021503020104030201020402010f05020107060
201080a0201051802010a090201090702010c0b00090a00ad0c00090910ae0d00090310a10f0201011010090800a41110090210a31210090a00a21410090210a
60512010708191f110d041211010080010a034da0400f32a148b0400c306a3a70400d34dd30b040034bb2405040024d6f32f340e042c043e343a043a146434a8
f3aff30834cff3bb04db34caf314600010401080a02000104020a090300010403090604000104040607050001040507080100010506090a0807060791927b739
66b659b88809b99909c888f9080040e13141b11020044004022042f38c0400f34ff38c040004c004700401040104700401f30ff30c0401f30ff30c0401040104
b1040004c004b10400f34f04020401040104020401f30ff38b04000400049004d1f33ff38a04010400049004d104d004e104d104d004e104d1f33f046104d1f3
df04610492f3df046104d1043004610492043004d104d1f3df04b10492f3df04d104d1043004b104920430046004a1f3ce04600412f3ce046004a10441046004
12044104d004a1f3ce04d00412f3ce04d004a1044104d004120441f38a0421040004600422f3ce04600422044104b3040004009100105050a09060d000204030
40c0e00010401050d0b0001040702060900010407090a080f020403090a040001040a0501080002040e0c001f00010406020b0d00020409030e0f0002040a090
f00100204040a001c000404011214131004040314181710040407181615100404051612111f040403171511100404081412161d0304091a1c1b1d03040b1c102
f1003040f102e1d1d03040d1e1a191003040b1f1d19100304002c1a1e110103070804291080a080648080717960887f9f97708080608088716080a0807177908
88f90a480808881606080808080a0a4808080806080608080a0806080808080a0a0808080806080608080a08080a0830c13240b022a14080d012407031f38c04
00f34ff38c040004c004700401040104700401f30ff30c0401f30ff30c0401040104b1040004c004b10400f34f04020401040104020401f30ff38b0400040004
9004d1f33ff38a04010400049004d104d004e104d104d004e104d1f33f049004f104d0049004f1f33ff38a04210400c000005050a09060d00000403040c0e000
00401050d0b0000040702060900000407090a080f000403090a040000040a0501080000040e0c001f00000406020b0d00000409030e0f0000040a090f0010000
4040a001c0c0080a080648080717960887f9f97708080608088716080a080717790888f90a480808881630e01140b021c04080d031407050224191f0f1032004
4004042062240d34e4f3f9e34a049cf3f9e3c8548af3f9240d34e404d3e34a049c04d3e3c8548a04d304000400040204c10400f30f040034040402f34e0400f3
0ff3cd34c1f30df3cd3446f30df3ae34a20406f3ae34650406044234c1f30d04423446f30d046134a2040604613465040604c13404f30ff34e3404f30ff3ae34
66040604613466040604433403f38c240d34e4f3db0417247ff3dd044334e4f3dbf38d34b1f38ce34a049cf3dbf3883420f3ddf32f34c0f3dbf34f3457f38ce3
c8548af3db0470347cf3ddf3ad3466f3dbf37e3472f30af37e3495f30a04913472f30a04913495f30a91f03030302010f03030604050f0304020306050f03040
10205040f0304030104060002040a0419070002040803141a000204070903180001040b0c0e0d0001040d0e02111001040112101f0001040c0b03242001040d0
11f0b000104021e0c0010020304131900000409181a1710000409181a171000040d1c1e1b1000040d1c1e1b1000040120222f1000040120222f1001040526242
32001040b0f0523200104001c04262001040f00162529108080608080a06f708195608f8c908460809080806c9080906083808080a0a0838160897080638080a
38080a0808572608b8e977582698b7e998582677b7e908080608169708f997f90897202161408051e04080500400f30f040104e0f30ff38f0400140e0400f32f
f30ff38f0400148f04003000003040301000003020304000003010302030461809081806c91809103050408040c0b1f140031004402040f30704000400040904
000400f3070400870404090400870400004030100070e1a9102000b0210a30400080210a20400070e1a92004000400040004000400870400001020100070e1a9
__gff__
0000000000000000000000000000000000000000000000000000000000000000000000000000000000000000000000020000000100000000000000000000000000000000000000000000000000000000000000000000000000000000000000000000000000000000000000000000000000000000000000000000000000000000
0000000000000000000000000000000000000000000000000000000000000000000000000000000000000000000000000000000000000000000000000000000000000000000000000000000000000000000000000000000000000000000000000000000000000000000000000000000000000000000000000000000000000000
__map__
0b0c0d0d0d0d0d0d0d0d0d0d0d0d0d0d0d0d0d0d0d0d0d0d0d0d0d0d0d0d0d0d6c6d3a3a3a3a3a3a3a3a3a3a3a3a3a3a3a3a3a3a3a3a3a3a3a3a3a3a3a3a3a3a3a3a3a3a3a3a3a3a3a3a3a3a3a3a3a3a3a3a102020202020202020202020201a0000000000000000000000000000000000000000000000000000000000000000
1b4445461d1d54551d4756571d67661d1d1d54551d1d1d071d1d1d05061d1d1d7c7d3a3a3a3a3a3a3a3a3a3a3a3a3a3a3a3a3a3a3a3a3a3a3a3a3a3a3a3a3a3a3a3a3a3a3a3a3a3a3a3a3a3a3a3a3a3a3a3a0a2f2f2f2f2f2f2f2f2f2f2f3f3f3f3f000000000000000000000000000000000000000000000000000000000000
2b2c2d2d2d2d772d2d2d2d2d2d2d2d2d2d2d772d2d2d2d2d2d2d2d2d2d2d2d2d6e6f3a3a3a3a3a3a3a3a3a3a3a3a3a3a3a3a3a3a3a3a3a3a3a3a3a3a3a3a3a3a3a3a3a3a3a3a3a3a3a3a3a3a3a3a3a3a3a3a0a3f3f3f3f3f3f3f3f3f3f3f3f3f3f3f000000000000000000000000000000000000000000000000000000000000
2b3c0000000000000000000000000000000000000000000000000000000000007e6f3a3a3a3a3a3a3a3a3a3a3a3a3a3a3a3a3a3a3a3a3a3a3a3a3a3a3a3a3a3a3a3a3a3a3a3a3a3a3a3a3a3a3a3a3a3a3a3a0a3f3f3f3f3f3f3f3f3f3f3f3f3f3f3f000000000000000000000000000000000000000000000000000000000000
2b3c0000000000000000000000000000000000000000000000000000000000007e6f3a3a3a3a3a3a3a3a3a3a3a3a3a3a3a3a3a3a3a3a3a3a3a3a3a3a3a3a3a3a3a3a3a3a3a3a3a3a3a3a3a3a2f2f2f3a3a3a0a3f3f3f3f3f3f3f3f3f3f3f3f3f3f3f000000000000000000000000000000000000000000000000000000000000
2b740000000000000000000000000000000000000000000000000000000000007e6f3a3a3a3a3a3a3a3a3a3a3a3a3a3a3a3a3a3a3a3a3a3a3a3a3a3a3a3a3a3a3a3a3a3a3a3a3a3a3a3a3a3a2f2f2f2f3a3a0a3f3f3f3f3f3f3f3f3f3f3f3f3f3f3f000000000000000000000000000000000000000000000000000000000000
2b750000000000000000000000000000000000000000000000000000000000007e6f3a3a3a3a3a3a3a3a3a3a3a3a3a3a3a3a3a3a3a3a3a3a3a3a3a3a3a3a3a3a3a3a3a3a3a3a3a3a3a3a3a2f2f2f2f2f2f3a0a3f3f3f3f3f3f3f3f3f3f3f3f3f3f3f000000000000000000000000000000000000000000000000000000000000
2b3c00000000000000000000000000000000000000000000000000000000000064653a3a3a3a3a3a3a3a3a3a3a3a3a3a3a3a3a3a3a3a3a3a3a3a3a3a3a3a3a3a3a3a3a3a3a3a3a3a3a3a2f2f2f2f2f2f2f2f0a3f3f3f3f3f3f3f3f3f3f3f3f3f3f3f000000000000000000000000000000000000000000000000000000000000
2b7600000000000000000000000000000000000000000000000000000000000064653a3a3a3a3a3a3a3a3a3a3a3a3a3a3a3a3a3a3a3a3a3a3a3a3a3a3a3a3a3a3a3a3a3a3a3a3a3a3a3a2f2f2f2f2f2f2f2f0a3f3f3f3f3f3f3f3f3f3f3f3f3f3f3f000000000000000000000000000000000000000000000000000000000000
2b760000000000000000000000000000000000000000000000000000000000003b3d3a3a3a3a3a3a3a3a3a3a3a3a3a3a3a3a3a3a3a3a3a3a3a3a3a3a3a3a3a3a3a3a3a3a3a3a3a3a3a2f2f2f2f2f2f2f2f2f0a3f3f3f3f3f3f3f3f3f3f3f3f3f3f3f000000000000000000000000000000000000000000000000000000000000
2b760000000000000000000000000000000000000000000000000000000000003b3d3a3a3a3a3a3a3a3a3a3a3a3a3a3a3a3a3a3a3a3a3a3a3a3a3a3a3a3a3a3a3a3a3a3a3a3a3a3a2f2f2f2f2f2f2f2f2f2f0a3f3f3f3f3f3f3f3f3f3f3f3f3f3f3f000000000000000000000000000000000000000000000000000000000000
4c4d0000000000000000000000000000000000000000000000000000000000007e6f3a3a3a3a3a3a3a3a3a3a3a3a3a3a3a3a3a3a3a3a3a3a3a3a3a3a3a3a3a3a2f2f3a3a3a3a2f2f2f2f2f2f2f2f2f2f2f2f00000000000000000000000000000000000000000000000000000000000000000000000000000000000000000000
5c5d0000000000000000000000000000000000000000000000000000000000007e6f3a3a3a3a3a3a3a3a3a3a3a3a3a3a3a3a3a3a3a3a3a3a3a3a3a3a3a3a3a2f2f2f2f3a3a3a3a2f2f2f2f2f2f2f2f2f2f2f00000000000000000000000000000000000000000000000000000000000000000000000000000000000000000000
000000000000000000000000000000000000000000000000000000000000000000003a3a3a3a3a3a3a3a3a3a3a3a3a3a3a3a3a3a3a3a3a3a3a3a3a3a3a3a2f2f2f2f2f2f3a3a3a3a2f2f2f2f2f2f2f2f2f2f00000000000000000000000000000000000000000000000000000000000000000000000000000000000000000000
000000000000000000000000000000000000000000000000000000000000000000003a3a3a3a3a3a3a3a3a3a3a3a3a3a3a3a3a3a3a3a3a3a3a3a333a3a2f2f2f2f2f2f2f3a2f3a3a2f2f2f2f2f2f2f2f2f2f00000000000000000000000000000000000000000000000000000000000000000000000000000000000000000000
000000000000000000000000000000000000000000000000000000000000000000003a3a3a3a3a3a3a3a3a3a3a3a3a3a3a3a3a3a3a3a3a3a3a3a3a3a3a2f2f2f2f2f2f2f2f3a2f2f2f2f2f2f2f2f2f2f2f2f00000000000000000000000000000000000000000000000000000000000000000000000000000000000000000000
000000000000000000000000000000000000000000000000000000000000000000003a3a3a3a3a3a3a3a3a3a3a3a3a3a3a3a3a3a3a3a3a3a3a3a3a2f2f2f2f2f2f2f2f2f2f2f2f2f2f2f2f2f2f2f2f2f2f2f00000000000000000000000000000000000000000000000000000000000000000000000000000000000000000000
000000000000000000000000000000000000000000000000000000000000000000003a3a3a3a3a3a3a3a3a3a3a3a303030303a3a3a3a3a3a3a3a2f2f2f2f2f2f2f2f2f2f2f2f2f2f2f2f2f2f2f2f2f2f2f2f00000000000000000000000000000000000000000000000000000000000000000000000000000000000000000000
000000000000000000000000000000000000000000000000000000000000000000003a3a3a3a3a3a3a3a3a3a303031313130303a3a3a3a3a3a2f2f2f2f2f2f2f2f2f2f2f2f2f2f2f2f2f2f2f2f2f2f2f2f2f00000000000000000000000000000000000000000000000000000000000000000000000000000000000000000000
000000000000000000000000000000000000000000000000000000000000000000003a3a3a3a3a3a3a3a3a30303031323231303a3a3a3a2f2f2f2f2f2f2f2f2f2f2f2f2f2f2f2f2f2f2f2f2f2f2f2f2f2f2f00000000000000000000000000000000000000000000000000000000000000000000000000000000000000000000
000000000000000000000000000000000000000000000000000000000000000000003a3a3a3a3a3a3a3a3a30303031313131303a3a3a2f2f2f2f2f2f2f2f2f2f2f2f2f2f2f2f2f2f2f2f2f2f2f2f2f2f2f2f00000000000000000000000000000000000000000000000000000000000000000000000000000000000000000000
000000000000000000000000000000000000000000000000000000000000000000003a3a3a3a3a3a3a3a3a3a30303031303a3a3a3a2f2f2f2f2f2f3a3a2f2f2f2f2f2f2f2f2f2f2f2f2f2f2f2f2f2f2f2f2f00000000000000000000000000000000000000000000000000000000000000000000000000000000000000000000
000000000000000000000000000000000000000000000000000000000000000000003a3a3a3a3a3a3a3a3a3a3a3a30303a3a3a3a3a2f2f2f2f2f2f3a3a3a2f2f2f2f2f2f2f2f2f2f2f2f2f2f2f2f2f2f2f2f00000000000000000000000000000000000000000000000000000000000000000000000000000000000000000000
000000000000000000000000000000000000000000000000000000000000000000003a3a3a3a3a3a3a3a3a3a3a3a3a303a3a3a3a3a2f2f2f2f2f2f2f2f2f2f2f2f2f2f2f2f2f2f2f2f2f2f2f2f2f2f2f2f2f00000000000000000000000000000000000000000000000000000000000000000000000000000000000000000000
000000000000000000000000000000000000000000000000000000000000000000003a3a3a3a3a3a3a3a3a3a3a3a3a3a3a3a3a3a3a3a2f2f2f2f2f2f2f2f2f2f2f2f2f2f2f2f2f2f2f2f2f2f2f2f2f2f2f2f00000000000000000000000000000000000000000000000000000000000000000000000000000000000000000000
000000000000000000000000000000000000000000000000000000000000000000003a3a3a3a3a3a3a3a3a3a3a3a3a3a3a3a3a3a3a3a3a2f2f2f2f2f2f2f2f2f2f2f2f2f2f2f2f2f2f2f2f2f2f2f2f2f2f2f00000000000000000000000000000000000000000000000000000000000000000000000000000000000000000000
000000000000000000000000000000000000000000000000000000000000000000003a3a3a3a3a3a3a3a3a3a3a3a3a3a3a3a3a3a3a3a3a2f2f2f2f2f2f2f2f2f2f2f2f2f2f2f2f2f2f2f2f2f2f2f2f2f2f2f00000000000000000000000000000000000000000000000000000000000000000000000000000000000000000000
000000000000000000000000000000000000000000000000000000000000000000003a3a3a3a3a3a3a3a3a3a3a3a3a3a3a3a3a3a3a3a3a2f2f2f2f2f2f2f2f2f2f2f2f2f2f2f2f2f2f2f2f2f2f2f2f2f2f2f00000000000000000000000000000000000000000000000000000000000000000000000000000000000000000000
000000000000000000000000000000000000000000000000000000000000000000003a3a3a3a3a3a3a3a3a3a3a3a3a3a3a3a3a3a3a3a3a3a2f2f2f2f2f2f2f2f2f2f2f2f2f2f2f2f2f2f2f2f2f2f2f2f2f2f00000000000000000000000000000000000000000000000000000000000000000000000000000000000000000000
000000000000000000000000000000000000000000000000000000000000000000003a3a3a3a3a3a3a3a3a3a3a3a3a3a3a3a3a3a3a3a3a3a2f2f2f2f2f2f2f2f2f2f2f2f2f2f2f2f2f2f2f2f2f2f2f2f2f2f00000000000000000000000000000000000000000000000000000000000000000000000000000000000000000000
000000000000000000000000000000000000000000000000000000000000000000003a3a3a3a3a3a3a3a3a3a3a3a3a3a3a3a3a3a3a3a3a3a3a2f2f2f2f2f2f2f2f2f2f2f2f2f2f2f2f2f2f2f2f2f2f2f2f2f00000000000000000000000000000000000000000000000000000000000000000000000000000000000000000000
000000000000000000000000000000000000000000000000000000000000000000003a3a3a3a3a3a3a3a3a3a3a3a3a3a3a3a3a3a3a3a3a3a3a2f2f2f2f2f2f2f2f2f2f2f2f2f2f2f2f2f2f2f2f2f2f2f2f2f00000000000000000000000000000000000000000000000000000000000000000000000000000000000000000000
